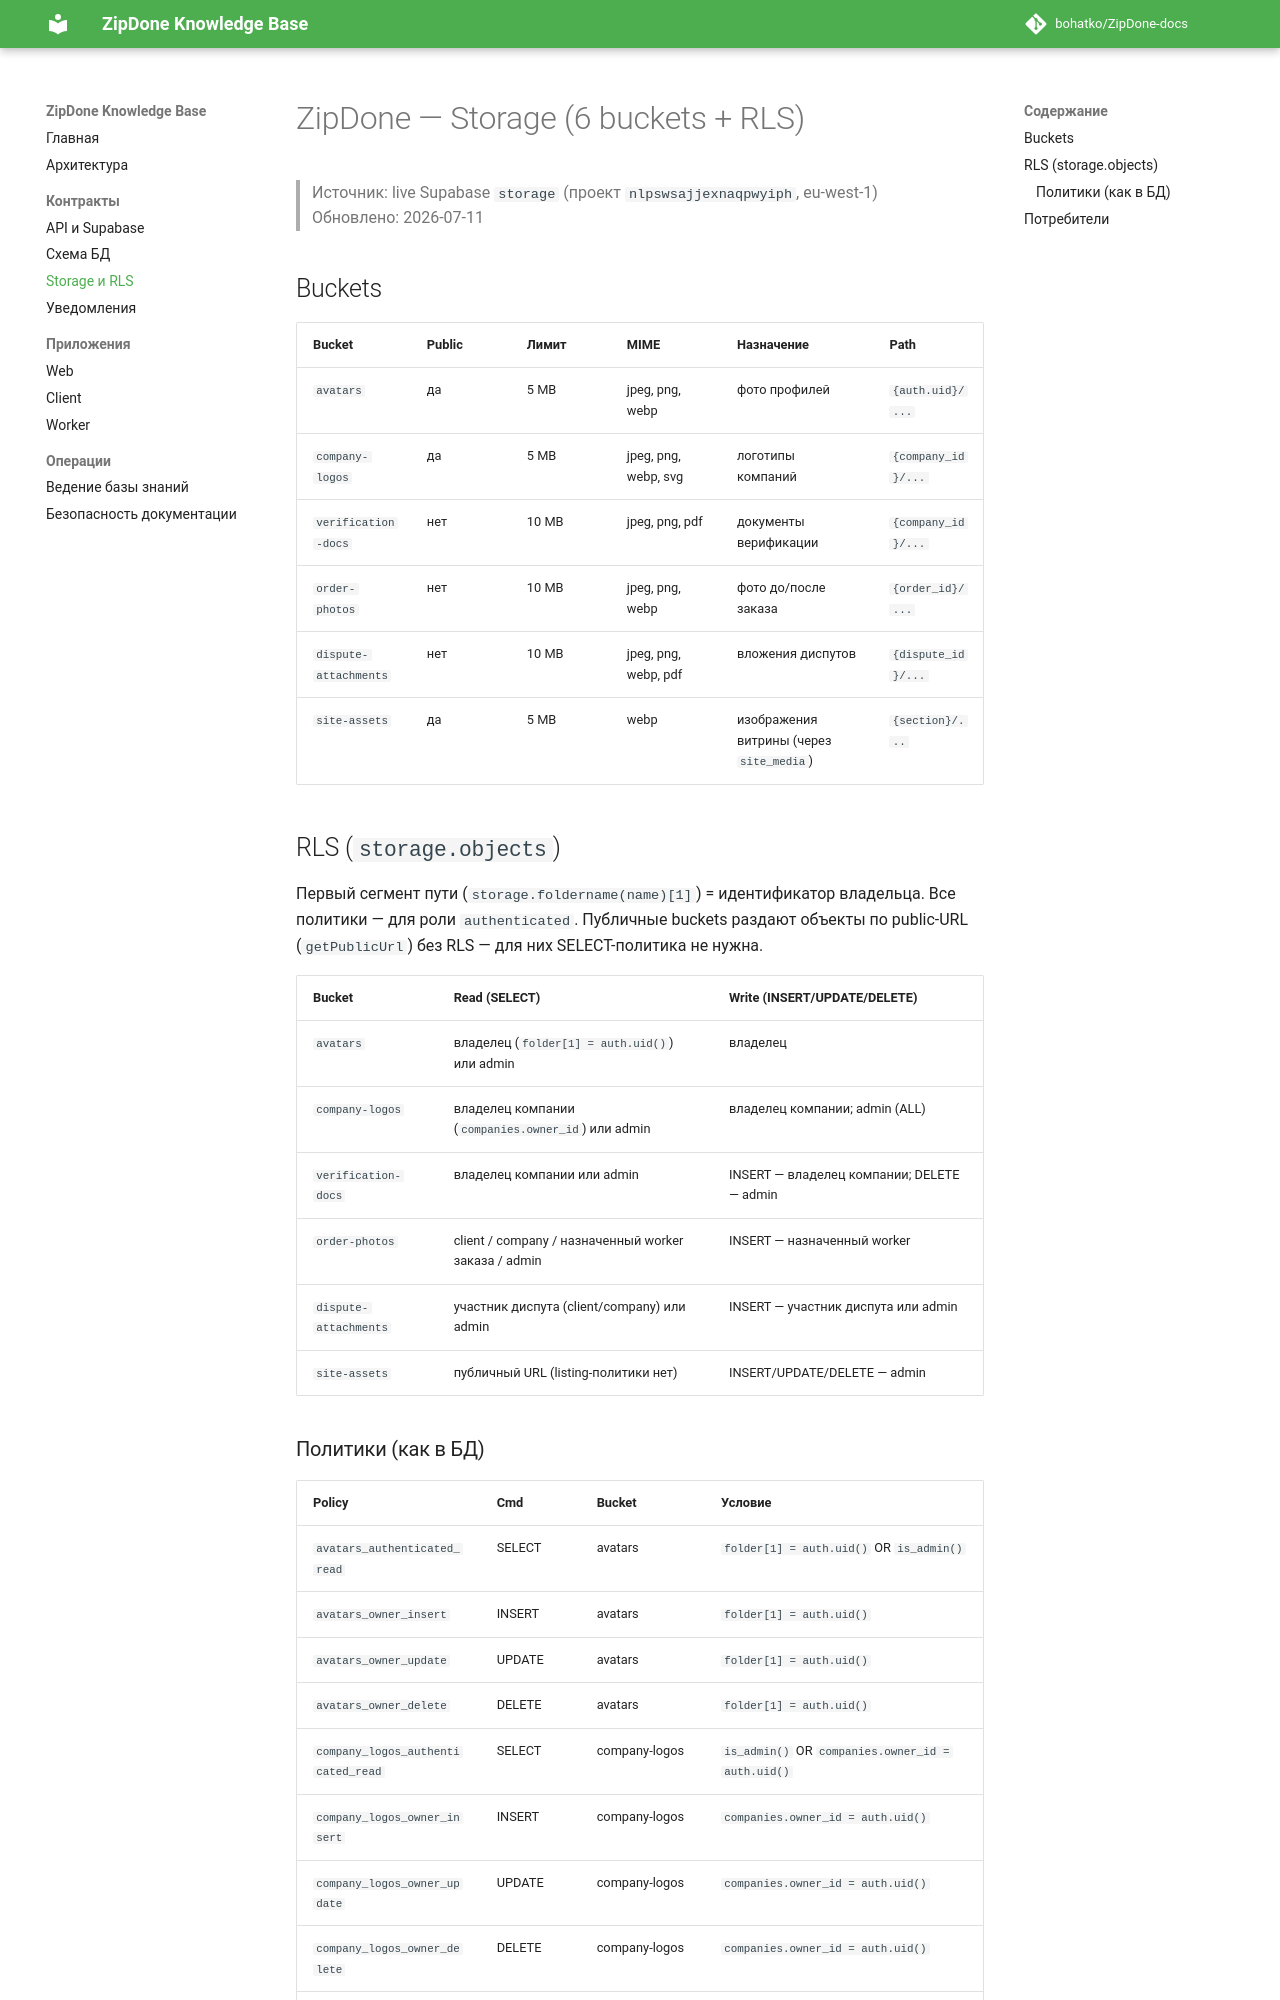

repository: bohatko/ZipDone-docs · page: storage-and-rls/index.html · generator: mkdocs

# ZipDone — Storage (6 buckets + RLS)

> Источник: live Supabase `storage` (проект `nlpswsajjexnaqpwyiph`, eu-west-1)  
> Обновлено: 2026-07-11

## Buckets

| Bucket | Public | Лимит | MIME | Назначение | Path |
|---|---|---|---|---|---|
| `avatars` | да | 5 MB | jpeg, png, webp | фото профилей | `{auth.uid}/...` |
| `company-logos` | да | 5 MB | jpeg, png, webp, svg | логотипы компаний | `{company_id}/...` |
| `verification-docs` | нет | 10 MB | jpeg, png, pdf | документы верификации | `{company_id}/...` |
| `order-photos` | нет | 10 MB | jpeg, png, webp | фото до/после заказа | `{order_id}/...` |
| `dispute-attachments` | нет | 10 MB | jpeg, png, webp, pdf | вложения диспутов | `{dispute_id}/...` |
| `site-assets` | да | 5 MB | webp | изображения витрины (через `site_media`) | `{section}/...` |

## RLS (`storage.objects`)

Первый сегмент пути (`storage.foldername(name)[1]`) = идентификатор владельца. Все политики — для роли `authenticated`. Публичные buckets раздают объекты по public-URL (`getPublicUrl`) без RLS — для них SELECT-политика не нужна.

| Bucket | Read (SELECT) | Write (INSERT/UPDATE/DELETE) |
|---|---|---|
| `avatars` | владелец (`folder[1] = auth.uid()`) или admin | владелец |
| `company-logos` | владелец компании (`companies.owner_id`) или admin | владелец компании; admin (ALL) |
| `verification-docs` | владелец компании или admin | INSERT — владелец компании; DELETE — admin |
| `order-photos` | client / company / назначенный worker заказа / admin | INSERT — назначенный worker |
| `dispute-attachments` | участник диспута (client/company) или admin | INSERT — участник диспута или admin |
| `site-assets` | публичный URL (listing-политики нет) | INSERT/UPDATE/DELETE — admin |
